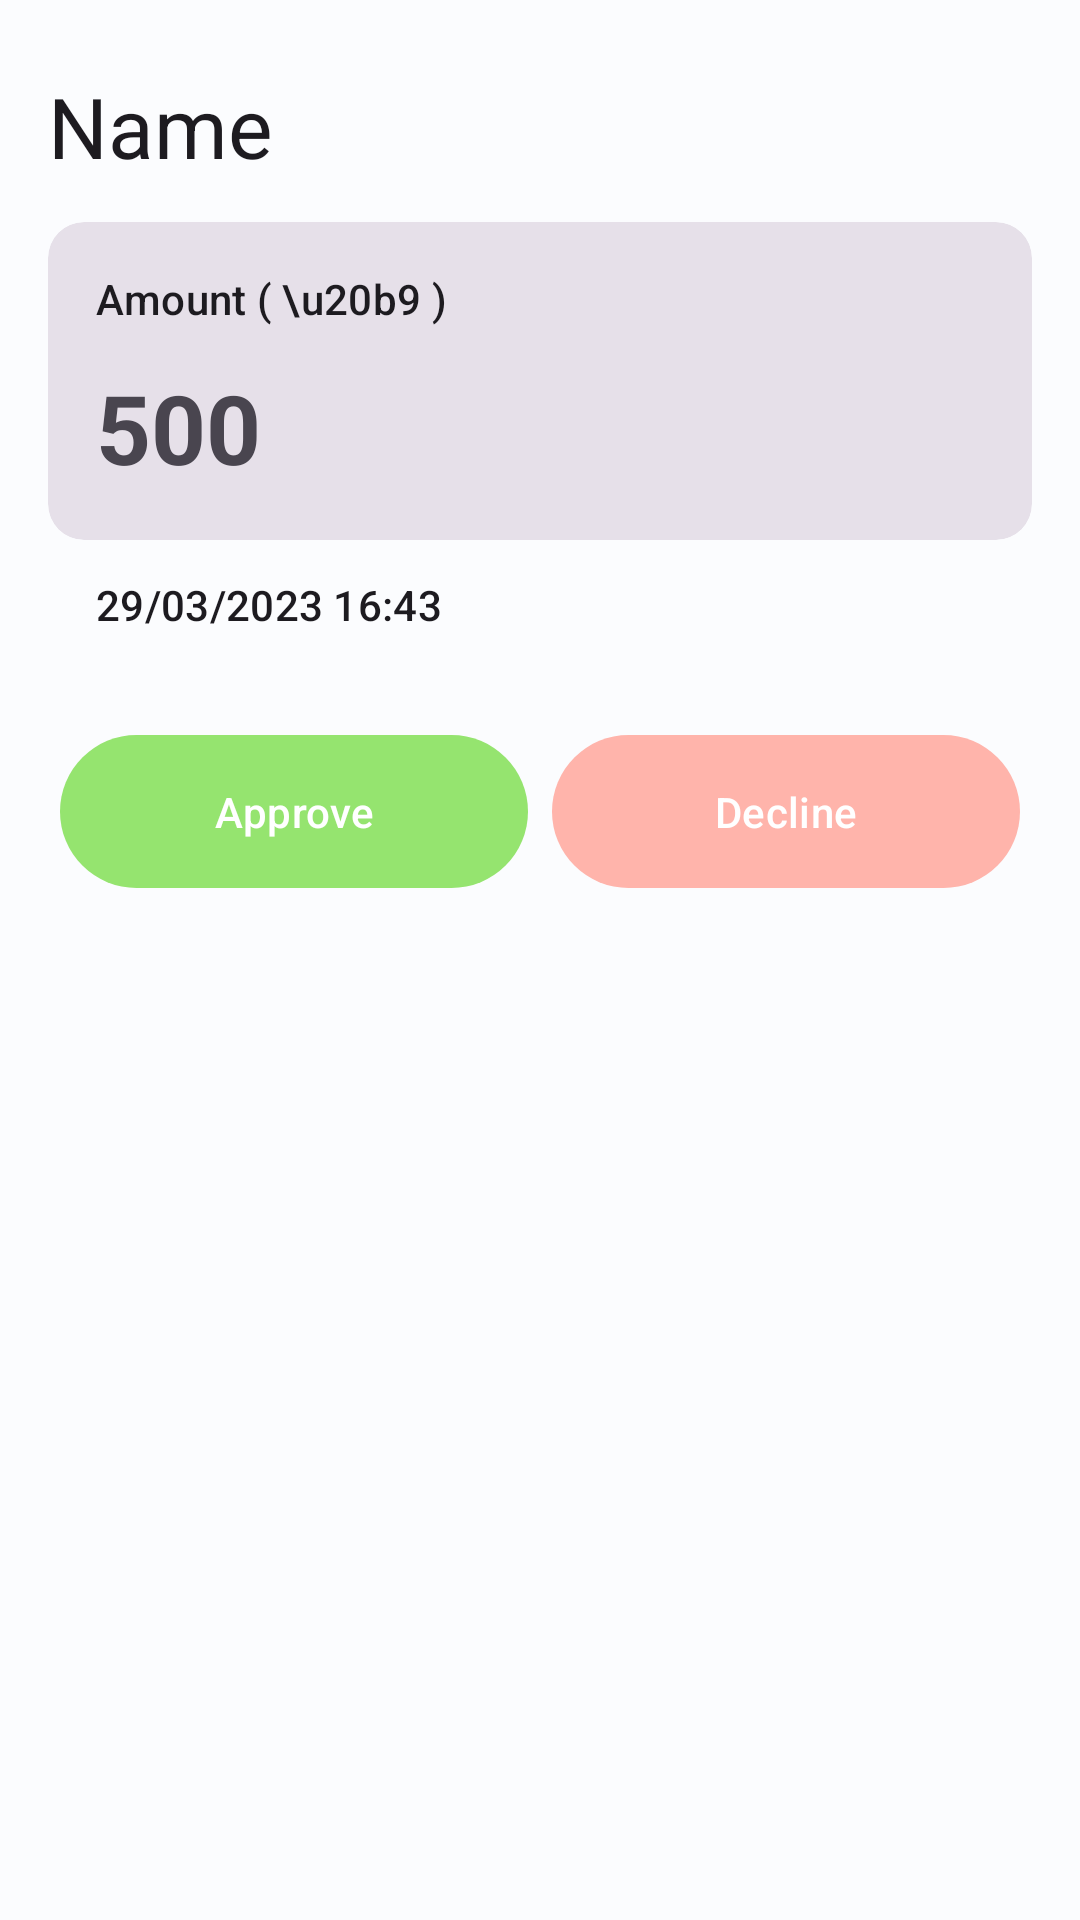

The Android layout XML behind this screen, and the referenced resources:
<!-- AndroidManifest.xml: application theme AppTheme -->
<!-- res/layout/activity_withdraw_details.xml -->
<?xml version="1.0" encoding="utf-8"?>
<androidx.coordinatorlayout.widget.CoordinatorLayout xmlns:android="http://schemas.android.com/apk/res/android"
xmlns:app="http://schemas.android.com/apk/res-auto"
xmlns:tools="http://schemas.android.com/tools"
android:layout_width="match_parent"
android:layout_height="match_parent"
tools:context=".withdraw_request.WithdrawDetailsActivity">

<com.google.android.material.appbar.AppBarLayout
    android:layout_width="match_parent"
    android:layout_height="wrap_content">

    <com.google.android.material.appbar.MaterialToolbar
        android:id="@+id/topAppBar"
        android:layout_width="match_parent"
        android:layout_height="?attr/actionBarSize"
        android:layout_marginTop="10dp"
        app:title="Name"
        app:titleTextAppearance="@style/TextAppearance.Material3.HeadlineMedium" />
</com.google.android.material.appbar.AppBarLayout>

<androidx.core.widget.NestedScrollView
    android:layout_width="match_parent"
    android:layout_height="match_parent"
    android:orientation="vertical"
    android:paddingHorizontal="16dp"
    app:layout_behavior="@string/appbar_scrolling_view_behavior">

    <LinearLayout
        android:layout_width="match_parent"
        android:layout_height="match_parent"
        android:orientation="vertical">

        <com.google.android.material.card.MaterialCardView
            android:layout_width="match_parent"
            android:layout_height="wrap_content"
            style="@style/Widget.Material3.CardView.Filled">
            <LinearLayout
                android:layout_width="match_parent"
                android:layout_height="wrap_content"
                android:orientation="vertical"
                android:padding="16dp"
                >
                <TextView
                    android:layout_width="wrap_content"
                    android:layout_height="wrap_content"
                    android:text="Amount ( \u20b9 )"
                    android:textAppearance="@style/TextAppearance.Material3.LabelLarge"
                    />
                <TextView
                    android:id="@+id/txt_withdraw_amount"
                    android:layout_width="wrap_content"
                    android:layout_height="wrap_content"
                    android:text="500"
                    android:textAppearance="@style/TextAppearance.Material3.HeadlineLarge"
                    android:layout_marginTop="12dp"
                    android:textStyle="bold"

                    />
            </LinearLayout>
        </com.google.android.material.card.MaterialCardView>

        <TextView
            android:id="@+id/txt_withdraw_request_time"
            android:layout_width="wrap_content"
            android:layout_height="wrap_content"
            android:text="29/03/2023 16:43"
            android:layout_marginTop="12dp"
            android:layout_marginStart="16dp"
            android:textAppearance="@style/TextAppearance.Material3.LabelLarge"
            />

        <LinearLayout
            android:layout_marginTop="30dp"
            android:layout_marginBottom="16dp"
            android:layout_width="match_parent"
            android:layout_height="wrap_content"
            android:orientation="horizontal">
            <com.google.android.material.button.MaterialButton
                android:layout_width="0dp"
                android:layout_height="wrap_content"
                android:layout_weight="1"
                android:text="Approve"
                android:layout_marginHorizontal="4dp"
                android:id="@+id/btn_request_approved"
                app:backgroundTint="@color/green_approved"
                android:paddingVertical="16dp"
                />
            <com.google.android.material.button.MaterialButton
                android:layout_width="0dp"
                android:layout_height="wrap_content"
                android:layout_weight="1"
                android:text="Decline"
                android:layout_marginHorizontal="4dp"
                android:id="@+id/btn_request_decline"
                app:backgroundTint="@color/md_theme_dark_error"
                android:paddingVertical="16dp"
                />
        </LinearLayout>
    </LinearLayout>
</androidx.core.widget.NestedScrollView>
</androidx.coordinatorlayout.widget.CoordinatorLayout>
<!-- resources referenced by this layout -->
<resources>
  <color name="green_approved">#95E46F</color>
  <color name="md_theme_dark_error">#FFB4AB</color>
  <style name="AppTheme" parent="Theme.Material3.Light.NoActionBar">
          <item name="colorPrimary">@color/md_theme_light_primary</item>
          <item name="colorOnPrimary">@color/md_theme_light_onPrimary</item>
          <item name="colorPrimaryContainer">@color/md_theme_light_primaryContainer</item>
          <item name="colorOnPrimaryContainer">@color/md_theme_light_onPrimaryContainer</item>
          <item name="colorSecondary">@color/md_theme_light_secondary</item>
          <item name="colorOnSecondary">@color/md_theme_light_onSecondary</item>
          <item name="colorSecondaryContainer">@color/md_theme_light_secondaryContainer</item>
          <item name="colorOnSecondaryContainer">@color/md_theme_light_onSecondaryContainer</item>
          <item name="colorTertiary">@color/md_theme_light_tertiary</item>
          <item name="colorOnTertiary">@color/md_theme_light_onTertiary</item>
          <item name="colorTertiaryContainer">@color/md_theme_light_tertiaryContainer</item>
          <item name="colorOnTertiaryContainer">@color/md_theme_light_onTertiaryContainer</item>
          <item name="colorError">@color/md_theme_light_error</item>
          <item name="colorErrorContainer">@color/md_theme_light_errorContainer</item>
          <item name="colorOnError">@color/md_theme_light_onError</item>
          <item name="colorOnErrorContainer">@color/md_theme_light_onErrorContainer</item>
          <item name="android:colorBackground">@color/md_theme_light_background</item>
          <item name="colorOnBackground">@color/md_theme_light_onBackground</item>
          <item name="colorSurface">@color/md_theme_light_surface</item>
          <item name="colorOnSurface">@color/md_theme_light_onSurface</item>
          <item name="colorSurfaceVariant">@color/md_theme_light_surfaceVariant</item>
          <item name="colorOnSurfaceVariant">@color/md_theme_light_onSurfaceVariant</item>
          <item name="colorOutline">@color/md_theme_light_outline</item>
          <item name="colorOnSurfaceInverse">@color/md_theme_light_inverseOnSurface</item>
          <item name="colorSurfaceInverse">@color/md_theme_light_inverseSurface</item>
          <item name="colorPrimaryInverse">@color/md_theme_light_inversePrimary</item>
      </style>
  <color name="md_theme_light_primary">#006780</color>
  <color name="md_theme_light_onPrimary">#FFFFFF</color>
  <color name="md_theme_light_primaryContainer">#B7EAFF</color>
  <color name="md_theme_light_onPrimaryContainer">#001F28</color>
  <color name="md_theme_light_secondary">#006781</color>
  <color name="md_theme_light_onSecondary">#FFFFFF</color>
  <color name="md_theme_light_secondaryContainer">#B9EAFF</color>
  <color name="md_theme_light_onSecondaryContainer">#001F29</color>
  <color name="md_theme_light_tertiary">#00677E</color>
  <color name="md_theme_light_onTertiary">#FFFFFF</color>
  <color name="md_theme_light_tertiaryContainer">#B5EBFF</color>
  <color name="md_theme_light_onTertiaryContainer">#001F28</color>
  <color name="md_theme_light_error">#BA1A1A</color>
  <color name="md_theme_light_errorContainer">#FFDAD6</color>
  <color name="md_theme_light_onError">#FFFFFF</color>
  <color name="md_theme_light_onErrorContainer">#410002</color>
  <color name="md_theme_light_background">#FBFCFE</color>
  <color name="md_theme_light_onBackground">#191C1D</color>
  <color name="md_theme_light_surface">#FBFCFE</color>
  <color name="md_theme_light_onSurface">#191C1D</color>
  <color name="md_theme_light_surfaceVariant">#DBE4E8</color>
  <color name="md_theme_light_onSurfaceVariant">#40484C</color>
  <color name="md_theme_light_outline">#70787C</color>
  <color name="md_theme_light_inverseOnSurface">#EFF1F2</color>
  <color name="md_theme_light_inverseSurface">#2E3132</color>
  <color name="md_theme_light_inversePrimary">#5DD5FC</color>
</resources>
